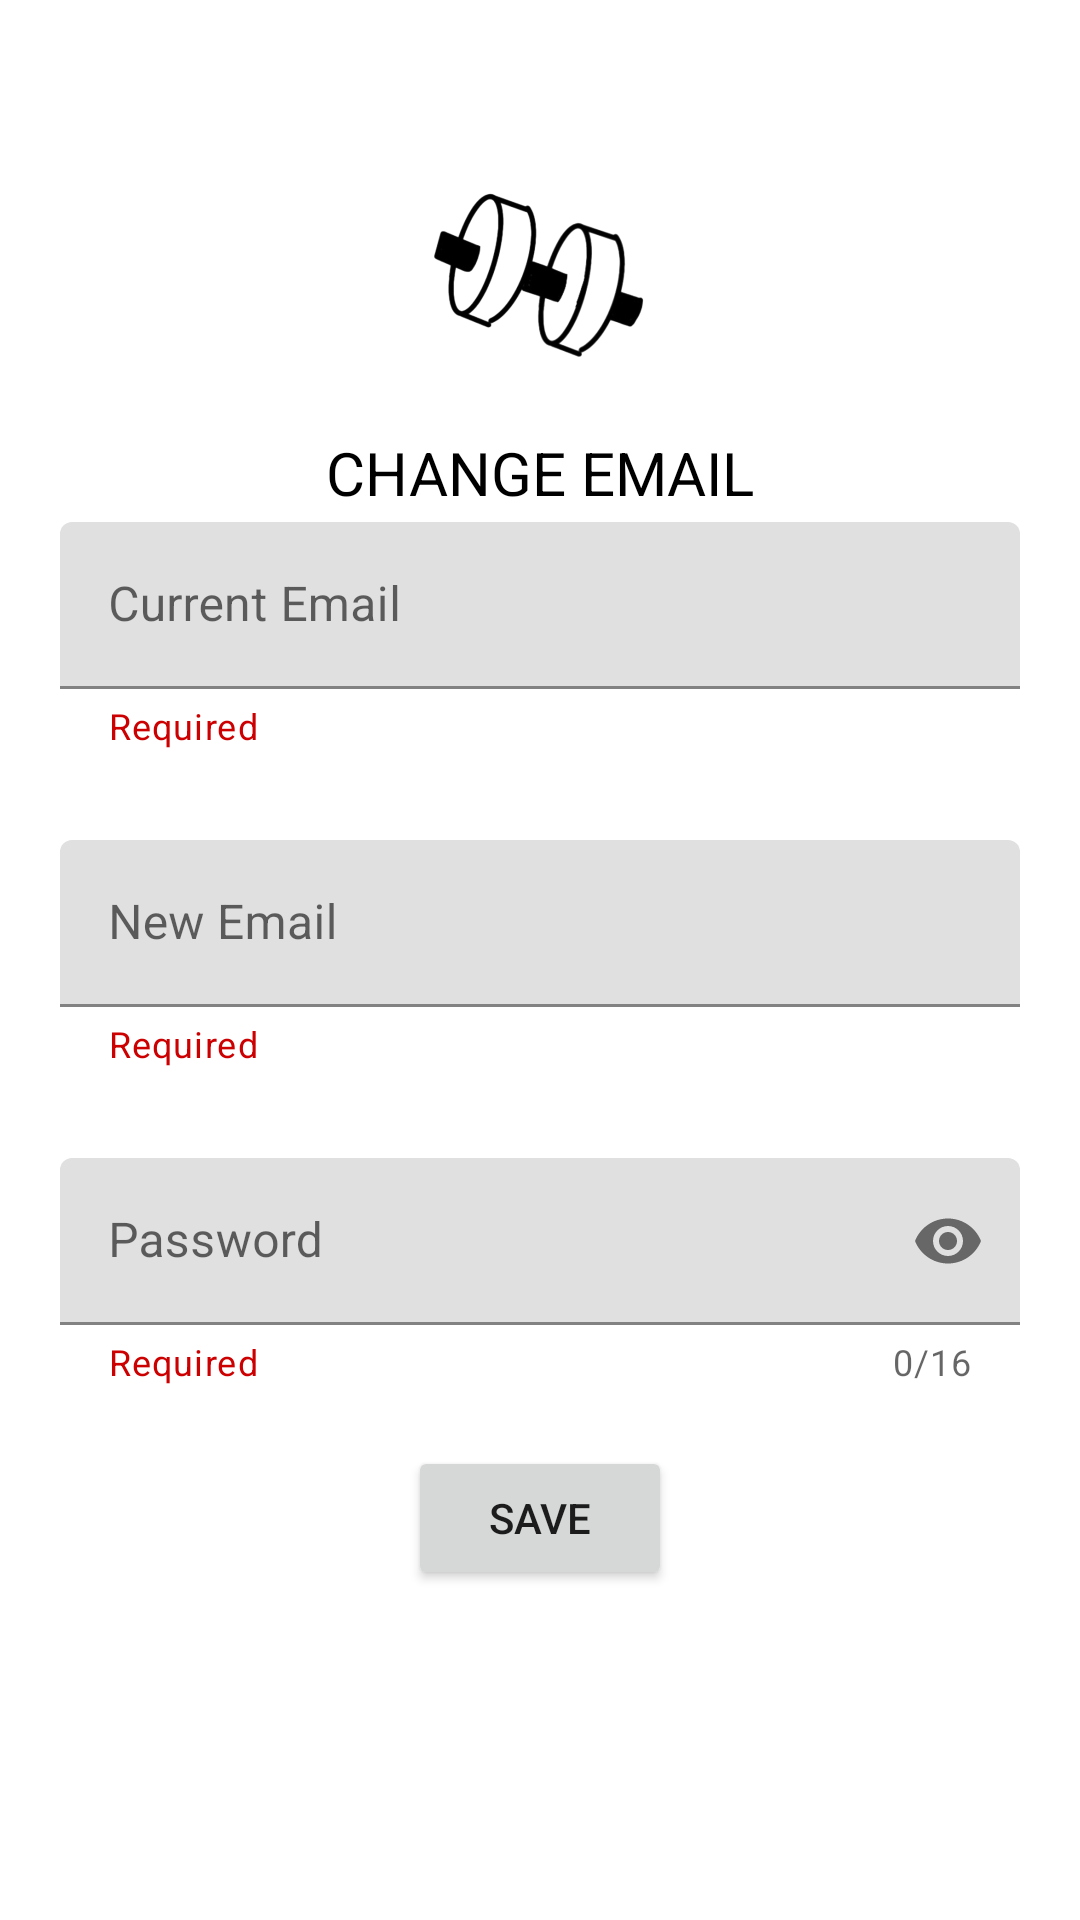

This screen was rendered from an Android layout file. Write that file and the resources it references.
<!-- AndroidManifest.xml: application theme AppTheme -->
<!-- res/layout/activity_change_email.xml -->
<?xml version="1.0" encoding="utf-8"?>
<androidx.constraintlayout.widget.ConstraintLayout
    xmlns:android="http://schemas.android.com/apk/res/android"
    xmlns:app="http://schemas.android.com/apk/res-auto"
    xmlns:tools="http://schemas.android.com/tools"
    android:layout_width="match_parent"
    android:layout_height="match_parent"
    tools:context=".changeEmail">

    <ImageView
        android:id="@+id/appIcon"
        android:layout_width="match_parent"
        android:layout_height="wrap_content"
        android:layout_marginTop="36dp"
        android:clickable="true"
        android:focusable="true"
        app:layout_constraintEnd_toEndOf="parent"
        app:layout_constraintStart_toStartOf="parent"
        app:layout_constraintTop_toTopOf="parent"
        app:srcCompat="@mipmap/app_icon"
        android:contentDescription="@string/app_icon" />

    <TextView
        android:layout_width="match_parent"
        android:layout_height="wrap_content"
        android:text="@string/change_email"
        android:textAlignment="center"
        android:textAllCaps="true"
        android:textColor="@color/colorText"
        android:textSize="20sp"
        app:layout_constraintEnd_toEndOf="parent"
        app:layout_constraintStart_toStartOf="parent"
        app:layout_constraintTop_toBottomOf="@+id/appIcon" />


    <com.google.android.material.textfield.TextInputLayout
        android:id="@+id/currentEmailContainer"
        android:layout_marginHorizontal="20dp"
        app:helperText="Required"
        app:helperTextTextColor="@android:color/holo_red_dark"
        android:layout_width="match_parent"
        android:layout_height="wrap_content"
        android:layout_marginTop="30dp"
        app:layout_constraintStart_toStartOf="parent"
        app:layout_constraintEnd_toEndOf="parent"
        app:layout_constraintTop_toBottomOf="@+id/appIcon">

        <com.google.android.material.textfield.TextInputEditText
            android:id="@+id/currentEmailEditText"
            android:layout_width="match_parent"
            android:layout_height="match_parent"
            android:lines="1"
            android:inputType="textEmailAddress"
            android:hint="@string/current_email"/>
    </com.google.android.material.textfield.TextInputLayout>

    <com.google.android.material.textfield.TextInputLayout
        android:id="@+id/newEmailContainer"
        android:layout_marginHorizontal="20dp"
        app:helperText="Required"
        app:helperTextTextColor="@android:color/holo_red_dark"
        android:layout_width="match_parent"
        android:layout_height="wrap_content"
        android:layout_marginTop="30dp"
        app:layout_constraintStart_toStartOf="parent"
        app:layout_constraintEnd_toEndOf="parent"
        app:layout_constraintTop_toBottomOf="@+id/currentEmailContainer">

        <com.google.android.material.textfield.TextInputEditText
            android:id="@+id/newEmailEditText"
            android:layout_width="match_parent"
            android:layout_height="match_parent"
            android:lines="1"
            android:inputType="textEmailAddress"
            android:hint="@string/new_email"/>
    </com.google.android.material.textfield.TextInputLayout>

    <com.google.android.material.textfield.TextInputLayout
        android:id="@+id/passwordContainer"
        android:layout_marginHorizontal="20dp"
        app:helperText="Required"
        app:helperTextTextColor="@android:color/holo_red_dark"
        android:layout_width="match_parent"
        android:layout_height="wrap_content"
        android:layout_marginTop="30dp"
        app:counterEnabled="true"
        app:counterMaxLength="16"
        app:passwordToggleEnabled="true"
        app:layout_constraintStart_toStartOf="parent"
        app:layout_constraintEnd_toEndOf="parent"
        app:layout_constraintTop_toBottomOf="@+id/newEmailContainer">

        <com.google.android.material.textfield.TextInputEditText
            android:id="@+id/passwordEditText"
            android:layout_width="match_parent"
            android:layout_height="match_parent"
            android:lines="1"
            android:maxLength="16"
            android:inputType="textPassword"
            android:hint="@string/password" />
    </com.google.android.material.textfield.TextInputLayout>

    <Button
        android:id="@+id/saveButton"
        android:layout_width="wrap_content"
        android:layout_height="wrap_content"
        android:layout_marginTop="20dp"
        android:text="@string/save"
        app:layout_constraintEnd_toEndOf="parent"
        app:layout_constraintStart_toStartOf="parent"
        app:layout_constraintTop_toBottomOf="@+id/passwordContainer" />

</androidx.constraintlayout.widget.ConstraintLayout>
<!-- resources referenced by this layout -->
<resources>
  <color name="colorText">#000000</color>
  <!-- mipmap app_icon: png bitmap (mipmap-hdpi, 7030 bytes) -->
  <string name="app_icon">App Icon</string>
  <string name="change_email">Change Email</string>
  <string name="current_email">Current Email</string>
  <string name="new_email">New Email</string>
  <string name="password">Password</string>
  <string name="save">Save</string>
</resources>
